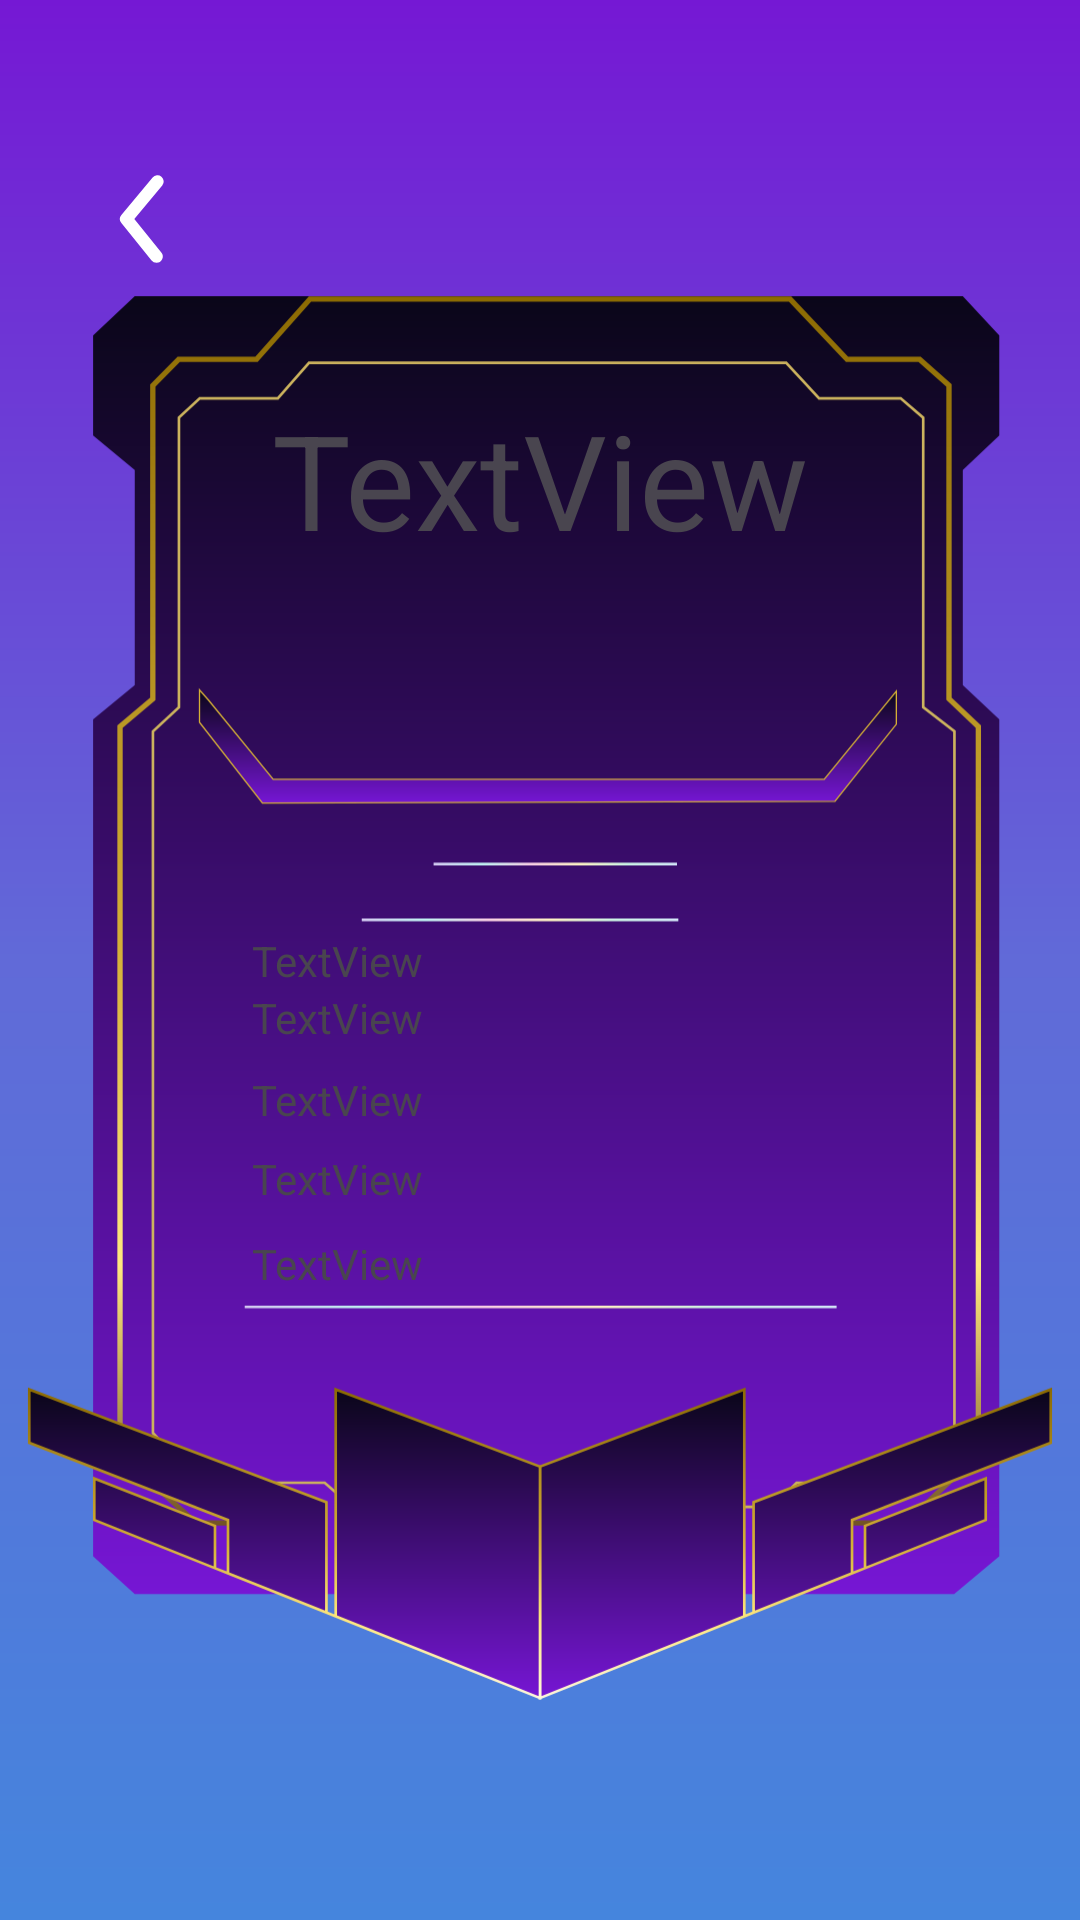

Reconstruct the res/layout file that produces this screen, plus the resources it refers to.
<!-- AndroidManifest.xml: application theme Theme.Companion -->
<!-- res/layout/activity_main9.xml -->
<?xml version="1.0" encoding="utf-8"?>
<androidx.constraintlayout.widget.ConstraintLayout xmlns:android="http://schemas.android.com/apk/res/android"
    xmlns:app="http://schemas.android.com/apk/res-auto"
    xmlns:tools="http://schemas.android.com/tools"
    android:id="@+id/mainLayout"
    style="@style/Screen"
    android:layout_width="match_parent"
    android:layout_height="match_parent"
    tools:context=".MainActivity9">


    <ImageView
        android:id="@+id/imageView3"
        android:layout_width="wrap_content"
        android:layout_height="wrap_content"
        android:src="@drawable/group_45"
        app:layout_constraintBottom_toBottomOf="parent"
        app:layout_constraintEnd_toEndOf="parent"
        app:layout_constraintHorizontal_bias="0.0"
        app:layout_constraintStart_toStartOf="parent"
        app:layout_constraintTop_toTopOf="parent"
        app:layout_constraintVertical_bias="0.676" />

    <ImageButton
        android:id="@+id/button"
        android:layout_width="wrap_content"
        android:layout_height="wrap_content"
        android:layout_marginTop="48dp"
        android:background="?attr/selectableItemBackgroundBorderless"
        android:src="@drawable/arrow_ios_back_svgrepo_com"
        app:layout_constraintEnd_toEndOf="parent"
        app:layout_constraintHorizontal_bias="0.075"
        app:layout_constraintStart_toStartOf="parent"
        app:layout_constraintTop_toTopOf="parent"
        app:tint="@color/white" />

    <TextView
        android:id="@+id/textView29"
        android:layout_width="wrap_content"
        android:layout_height="wrap_content"
        android:layout_marginTop="68dp"
        android:text="TextView"
        android:textSize="44dp"
        app:layout_constraintEnd_toEndOf="@+id/imageView3"
        app:layout_constraintStart_toStartOf="@+id/imageView3"
        app:layout_constraintTop_toTopOf="@+id/imageView3" />

    <TextView
        android:id="@+id/textView33"
        android:layout_width="wrap_content"
        android:layout_height="wrap_content"
        android:text="TextView"
        app:layout_constraintBottom_toTopOf="@+id/textView36"
        app:layout_constraintEnd_toEndOf="parent"
        app:layout_constraintHorizontal_bias="0.277"
        app:layout_constraintStart_toStartOf="parent"
        app:layout_constraintTop_toTopOf="parent"
        app:layout_constraintVertical_bias="0.976" />

    <TextView
        android:id="@+id/textView36"
        android:layout_width="wrap_content"
        android:layout_height="wrap_content"
        android:text="TextView"
        app:layout_constraintBottom_toBottomOf="parent"
        app:layout_constraintEnd_toEndOf="parent"
        app:layout_constraintHorizontal_bias="0.277"
        app:layout_constraintStart_toStartOf="parent"
        app:layout_constraintTop_toTopOf="parent"
        app:layout_constraintVertical_bias="0.663" />

    <TextView
        android:id="@+id/textView37"
        android:layout_width="wrap_content"
        android:layout_height="wrap_content"
        android:text="TextView"
        app:layout_constraintBottom_toBottomOf="parent"
        app:layout_constraintEnd_toEndOf="parent"
        app:layout_constraintHorizontal_bias="0.277"
        app:layout_constraintStart_toStartOf="parent"
        app:layout_constraintTop_toTopOf="parent" />

    <TextView
        android:id="@+id/textView38"
        android:layout_width="wrap_content"
        android:layout_height="wrap_content"
        android:text="TextView"
        app:layout_constraintBottom_toTopOf="@+id/textView33"
        app:layout_constraintEnd_toEndOf="parent"
        app:layout_constraintHorizontal_bias="0.277"
        app:layout_constraintStart_toStartOf="parent"
        app:layout_constraintTop_toTopOf="parent"
        app:layout_constraintVertical_bias="0.98" />

    <TextView
        android:id="@+id/textView39"
        android:layout_width="wrap_content"
        android:layout_height="wrap_content"
        android:text="TextView"
        app:layout_constraintBottom_toTopOf="@+id/textView38"
        app:layout_constraintEnd_toEndOf="parent"
        app:layout_constraintHorizontal_bias="0.277"
        app:layout_constraintStart_toStartOf="parent"
        app:layout_constraintTop_toTopOf="parent"
        app:layout_constraintVertical_bias="0.975" />


</androidx.constraintlayout.widget.ConstraintLayout>
<!-- resources referenced by this layout -->
<resources>
  <color name="white">#FFFFFFFF</color>
  <!-- drawable arrow_ios_back_svgrepo_com (drawable) -->
  <vector xmlns:android="http://schemas.android.com/apk/res/android"
      android:width="50dp"
      android:height="50dp"
      android:viewportWidth="24"
      android:viewportHeight="24">
    <path
        android:pathData="M24,0l-0,24l-24,0l-0,-24z"
        android:strokeAlpha="0"
        android:fillColor="#000000"
        android:fillAlpha="0"/>
    <path
        android:pathData="M13.83,19a1,1 0,0 1,-0.78 -0.37l-4.83,-6a1,1 0,0 1,0 -1.27l5,-6a1,1 0,0 1,1.54 1.28L10.29,12l4.32,5.36a1,1 0,0 1,-0.78 1.64z"
        android:fillColor="#000000"/>
  </vector>
  <!-- drawable group_45: vector/xml drawable (drawable, 8284 chars, omitted) -->
  <style name="Screen">
          <item name="android:background">@drawable/background_gradient</item>
      </style>
  <style name="Theme.Companion" parent="Theme.Material3.DayNight.NoActionBar">
          
      </style>
  <!-- drawable background_gradient (drawable) -->
  <?xml version="1.0" encoding="utf-8"?>
  <shape xmlns:android="http://schemas.android.com/apk/res/android"
      android:shape="rectangle">
  
      <gradient
          android:type="linear"
          android:angle="18"
          android:startColor="#7518D4"
          android:centerColor="#616AD8"
          android:endColor="#4585DD" />
  </shape>
</resources>
